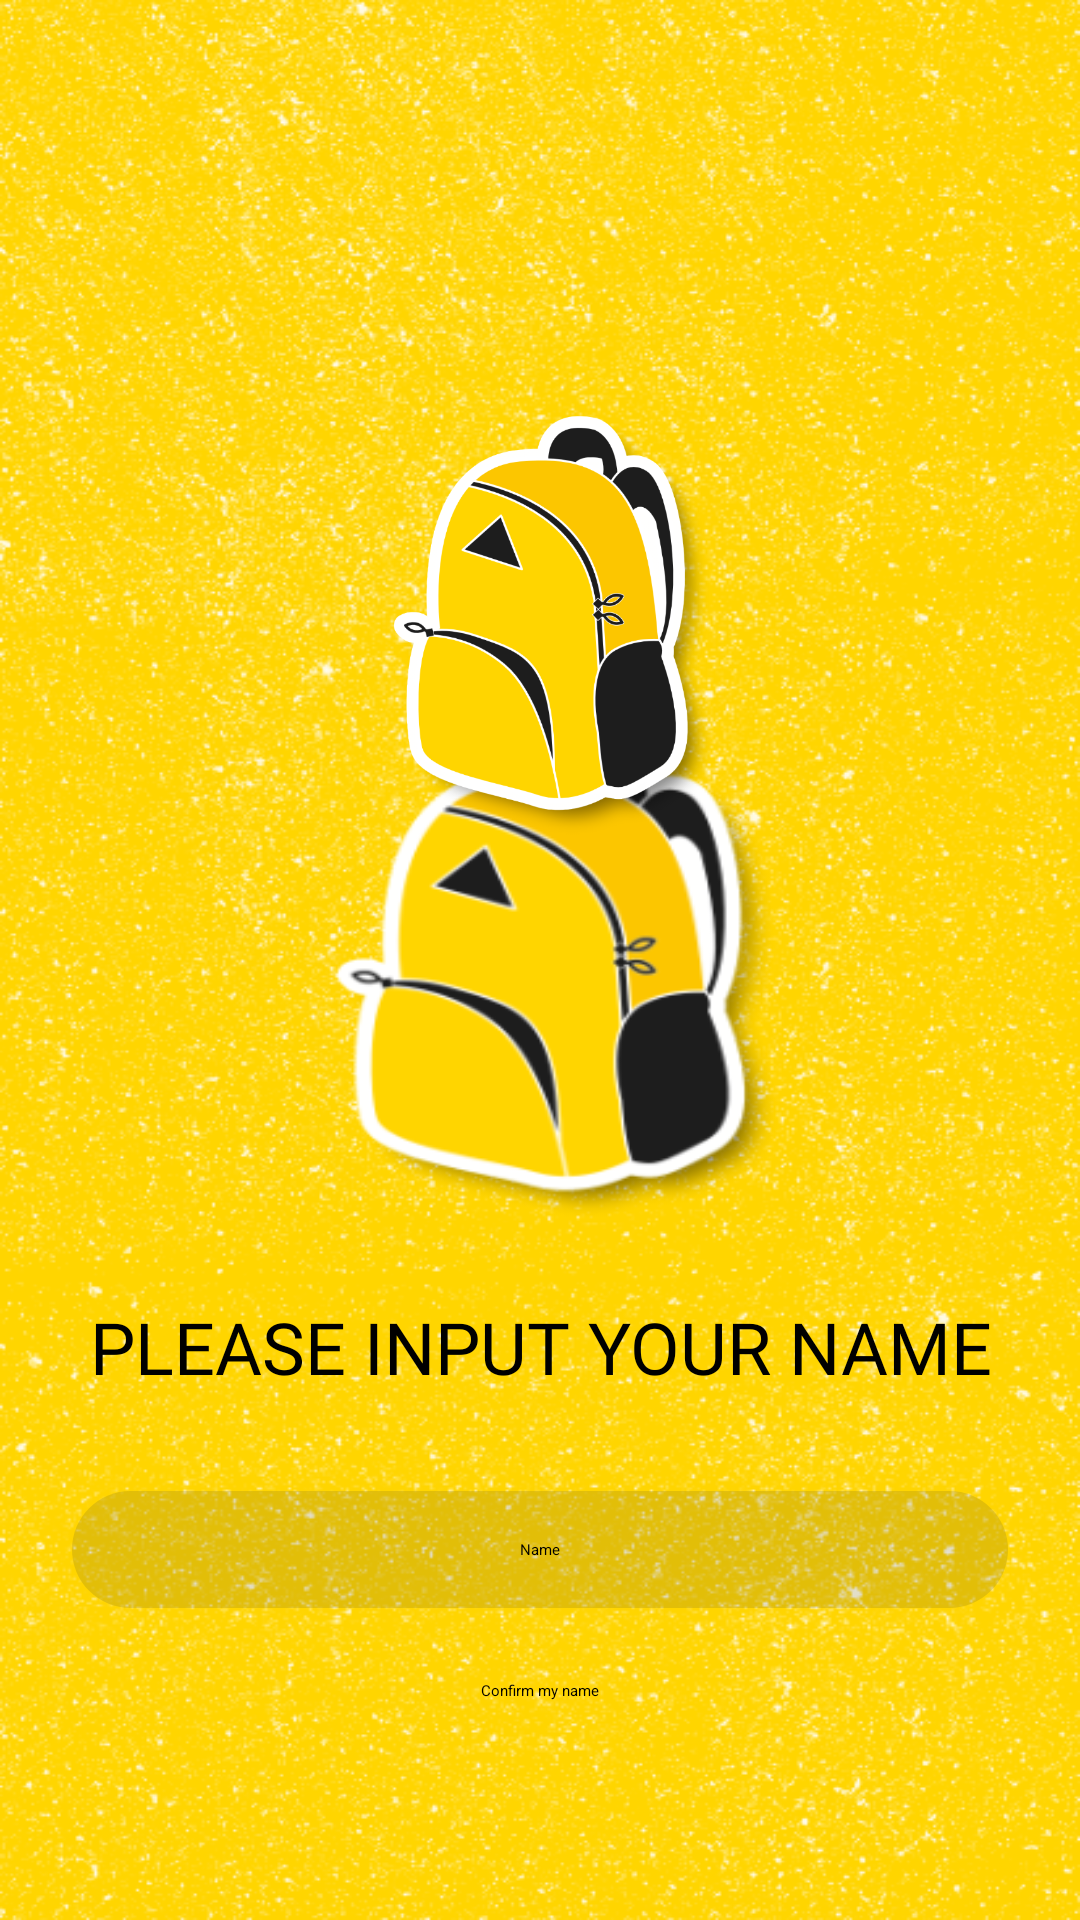

The Android layout XML behind this screen, and the referenced resources:
<!-- AndroidManifest.xml: application theme TheBackPackLauncher -->
<!-- res/layout/fragment_welcome.xml -->
<?xml version="1.0" encoding="utf-8"?>
<androidx.constraintlayout.widget.ConstraintLayout
    xmlns:android="http://schemas.android.com/apk/res/android"
    xmlns:app="http://schemas.android.com/apk/res-auto"
    xmlns:tools="http://schemas.android.com/tools"
    android:layout_width="match_parent"
    android:layout_height="match_parent"
    tools:context="com.example.thebackpack.view.ui.WelcomeFragment">

    <ImageView
        android:id="@+id/imageView"
        android:layout_width="0dp"
        android:layout_height="200dp"
        android:padding="20dp"
        android:src="@drawable/logo_png"
        app:layout_constraintBottom_toTopOf="@+id/constraintLayout"
        app:layout_constraintEnd_toEndOf="parent"
        app:layout_constraintStart_toStartOf="parent"
        app:layout_constraintTop_toTopOf="parent" />

    <androidx.constraintlayout.widget.ConstraintLayout
        android:id="@+id/constraintLayout"
        android:layout_width="0dp"
        android:layout_height="wrap_content"
        android:background="@drawable/view_background"
        android:elevation="6dp"
        app:layout_constraintBottom_toBottomOf="parent"
        app:layout_constraintEnd_toEndOf="parent"
        app:layout_constraintStart_toStartOf="parent">

        <TextView
            android:id="@+id/textView"
            android:layout_width="0dp"
            android:layout_height="wrap_content"
            android:layout_marginStart="16dp"
            android:layout_marginTop="24dp"
            android:layout_marginEnd="16dp"
            android:fontFamily="@font/gotham_black"
            android:text="PLEASE INPUT YOUR NAME"
            android:textAlignment="center"
            android:textSize="24sp"
            app:layout_constraintBottom_toBottomOf="parent"
            app:layout_constraintEnd_toEndOf="parent"
            app:layout_constraintStart_toStartOf="parent"
            app:layout_constraintTop_toTopOf="parent"
            app:layout_constraintVertical_bias="0.0" />

        <EditText
            android:id="@+id/name_input_layout"
            android:layout_width="0dp"
            android:layout_height="wrap_content"
            android:layout_marginStart="24dp"
            android:layout_marginTop="32dp"
            android:layout_marginEnd="24dp"
            android:layout_marginBottom="16dp"
            android:background="@drawable/field_background"
            android:backgroundTint="#25373737"
            android:ems="10"
            android:hint="Name"
            android:inputType="textPersonName"
            android:padding="16dp"
            android:textAlignment="center"
            app:layout_constraintBottom_toBottomOf="parent"
            app:layout_constraintEnd_toEndOf="parent"
            app:layout_constraintStart_toStartOf="parent"
            app:layout_constraintTop_toBottomOf="@+id/textView"
            app:layout_constraintVertical_bias="0.0" />

        <Button
            android:id="@+id/confirm_name_button"
            android:layout_width="wrap_content"
            android:layout_height="48dp"
            android:layout_marginTop="24dp"
            android:layout_marginBottom="32dp"
            android:backgroundTint="@color/royal_black"
            android:insetTop="0dp"
            android:insetBottom="0dp"
            android:text="Confirm my name"
            app:cornerRadius="1000dp"
            app:icon="@drawable/ic_check"
            app:layout_constraintBottom_toBottomOf="parent"
            app:layout_constraintEnd_toEndOf="parent"
            app:layout_constraintStart_toStartOf="parent"
            app:layout_constraintTop_toBottomOf="@+id/name_input_layout"
            app:layout_constraintVertical_bias="1.0" />
    </androidx.constraintlayout.widget.ConstraintLayout>
</androidx.constraintlayout.widget.ConstraintLayout>
<!-- resources referenced by this layout -->
<resources>
  <color name="royal_black">#1D1D1D</color>
  <!-- drawable field_background (drawable) -->
  <?xml version="1.0" encoding="utf-8"?>
  <shape
      xmlns:android="http://schemas.android.com/apk/res/android">
      <solid android:color="@color/royal_black"/>
      <corners android:radius="1000dp"/>
  </shape>
  <!-- drawable logo_png: png bitmap (drawable-hdpi, 44638 bytes) -->
  <style name="TheBackPackLauncher">
          <item name="android:windowBackground">@drawable/splash</item>
      </style>
  <!-- drawable splash: png bitmap (drawable-ldpi, 316503 bytes) -->
</resources>
